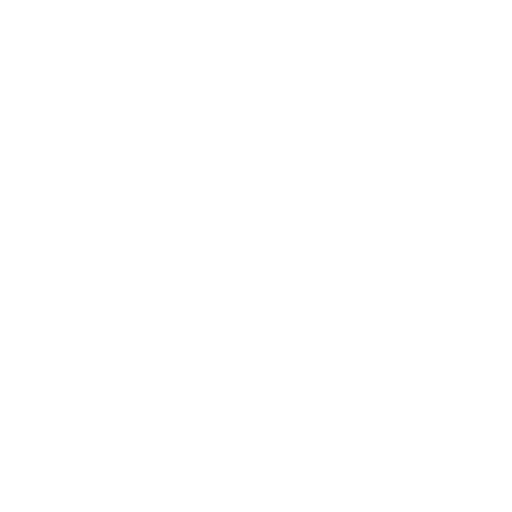
t = 0.00 s
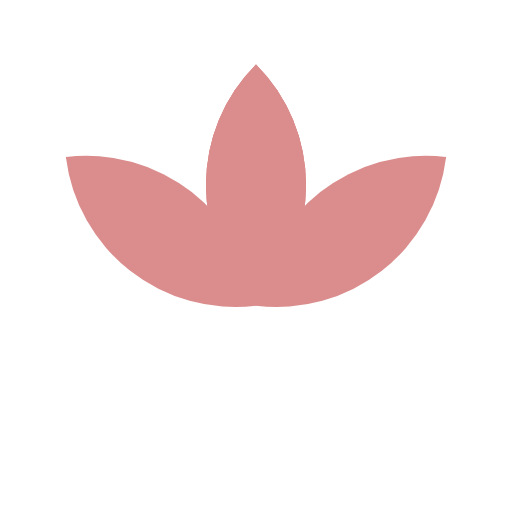
t = 0.13 s
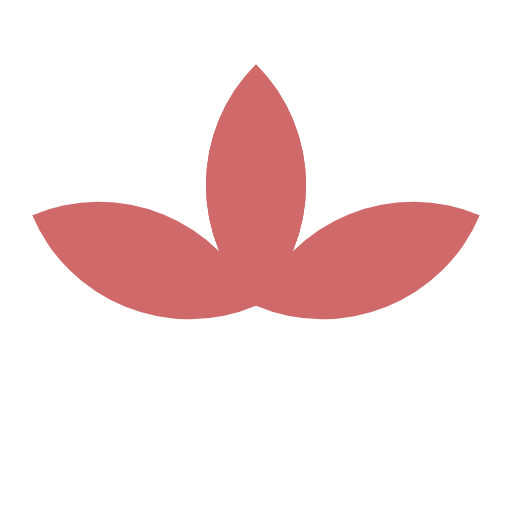
t = 0.20 s
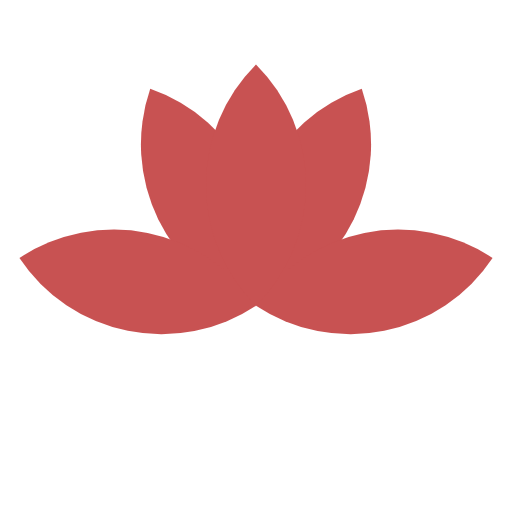
t = 0.28 s
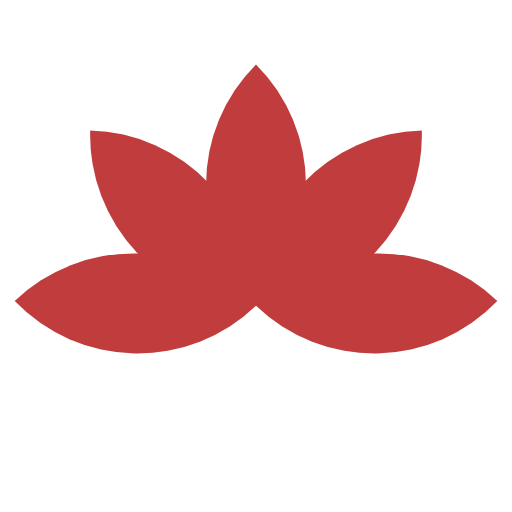
t = 0.43 s
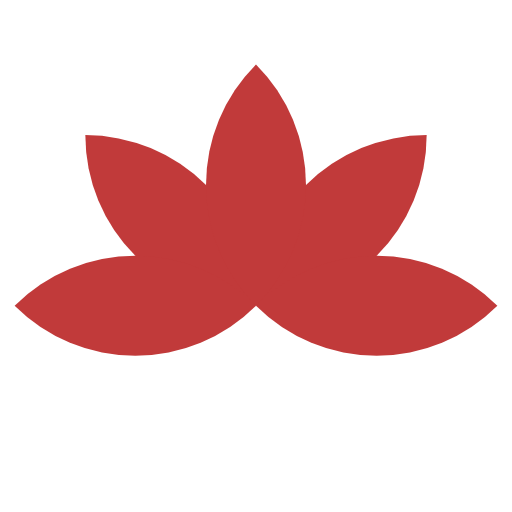
t = 0.50 s

The animated SVG that drew these frames (rendered in a browser with its animation timeline set to each time). Animation: 5 SMIL elements (animate=1,animateTransform=4); one cycle of 0.50 s.

<svg xmlns="http://www.w3.org/2000/svg" class="icon" width="96" height="96" viewBox="-12 -19 72 72">
    <g stroke-width="0" fill="#c13a3a" transform="translate(0 24)" opacity="0">
        <animate attributeType="CSS" attributeName="opacity" calcMode="spline" keySplines="0.0 0.0 0.2 1" values="0; 1" dur="500ms" fill="freeze" />
        <!-- Petals rotate from left to right: petal-1 ~ petal-5 -->
        <path d="M 0, 24 A 24 24 0 0 0 24 0 A 24 24 0 0 0 0 24" transform="rotate(135 24 0)" class="petal-2">
            <animateTransform attributeName="transform" attributeType="XML" type="rotate" calcMode="spline" keySplines="0.0 0.0 0.2 1" values="135 24 0; 90 24 0" begin="200ms" dur="300ms" fill="freeze" />
        </path>
        <path d="M 0, 24 A 24 24 0 0 0 24 0 A 24 24 0 0 0 0 24" transform="rotate(135 24 0)" class="petal-4">
            <animateTransform attributeName="transform" attributeType="XML" type="rotate" calcMode="spline" keySplines="0.0 0.0 0.2 1" values="135 24 0; 180 24 0" begin="200ms" dur="300ms" fill="freeze" />
        </path>
        <path d="M 0, 24 A 24 24 0 0 0 24 0 A 24 24 0 0 0 0 24" transform="rotate(135 24 0)" class="petal-1">
            <animateTransform attributeName="transform" attributeType="XML" type="rotate" calcMode="spline" keySplines="0.0 0.0 0.2 1" values="135 24 0; 45 24 0" begin="000ms" dur="500ms" fill="freeze" />
        </path>
        <path d="M 0, 24 A 24 24 0 0 0 24 0 A 24 24 0 0 0 0 24" transform="rotate(135 24 0)" class="petal-5">
            <animateTransform attributeName="transform" attributeType="XML" type="rotate" calcMode="spline" keySplines="0.0 0.0 0.2 1" values="135 24 0; 225 24 0" begin="000ms" dur="500ms" fill="freeze" />
        </path>
        <path d="M 0, 24 A 24 24 0 0 0 24 0 A 24 24 0 0 0 0 24" transform="rotate(135 24 0)" class="petal-3" />
    </g>
</svg>